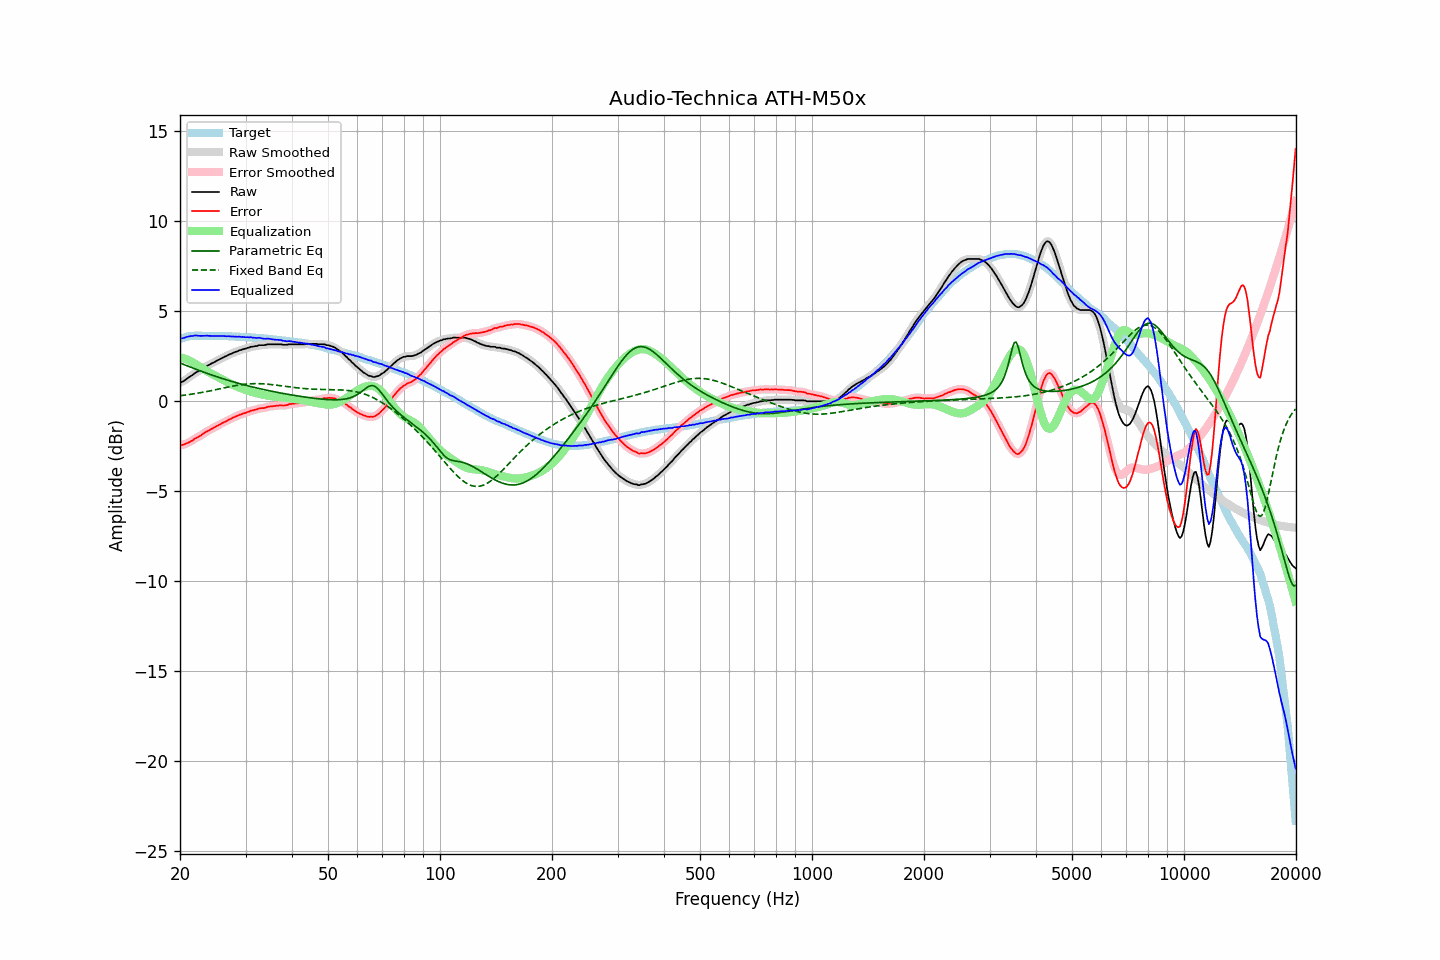

Source data for this figure (header and first rows):
frequency, raw, error, smoothed, error_smoothed, equalization, parametric_eq, fixed_band_eq, equalized_raw, equalized_smoothed, target
20.00, 1.04, -2.43, 1.03, -2.43, 2.45, 2.13, 0.31, 3.49, 3.49, 3.47
20.20, 1.07, -2.43, 1.07, -2.42, 2.43, 2.09, 0.32, 3.50, 3.50, 3.50
20.40, 1.11, -2.42, 1.12, -2.41, 2.40, 2.06, 0.33, 3.51, 3.52, 3.53
20.61, 1.17, -2.38, 1.17, -2.38, 2.37, 2.02, 0.34, 3.54, 3.54, 3.55
20.81, 1.24, -2.34, 1.23, -2.35, 2.33, 1.99, 0.36, 3.57, 3.57, 3.58
21.02, 1.30, -2.31, 1.30, -2.30, 2.29, 1.95, 0.37, 3.59, 3.59, 3.61
21.23, 1.36, -2.26, 1.36, -2.26, 2.25, 1.92, 0.38, 3.61, 3.61, 3.62
21.44, 1.42, -2.21, 1.42, -2.21, 2.21, 1.88, 0.39, 3.63, 3.63, 3.63
21.66, 1.47, -2.17, 1.48, -2.15, 2.16, 1.85, 0.41, 3.63, 3.64, 3.64
21.87, 1.55, -2.09, 1.54, -2.10, 2.11, 1.81, 0.42, 3.66, 3.65, 3.64
22.09, 1.61, -2.04, 1.60, -2.04, 2.05, 1.78, 0.44, 3.66, 3.65, 3.65
22.31, 1.65, -2.00, 1.66, -1.99, 2.00, 1.74, 0.45, 3.65, 3.65, 3.65
22.54, 1.70, -1.95, 1.70, -1.95, 1.94, 1.71, 0.47, 3.64, 3.64, 3.65
22.76, 1.75, -1.90, 1.75, -1.89, 1.88, 1.68, 0.48, 3.63, 3.63, 3.65
22.99, 1.81, -1.83, 1.81, -1.83, 1.83, 1.64, 0.50, 3.64, 3.64, 3.64
23.22, 1.87, -1.77, 1.87, -1.77, 1.77, 1.61, 0.51, 3.64, 3.64, 3.64
23.45, 1.93, -1.71, 1.93, -1.71, 1.72, 1.58, 0.53, 3.65, 3.65, 3.64
23.69, 1.98, -1.66, 1.98, -1.66, 1.67, 1.55, 0.55, 3.65, 3.64, 3.64
23.92, 2.02, -1.62, 2.03, -1.61, 1.61, 1.52, 0.57, 3.64, 3.64, 3.64
24.16, 2.07, -1.57, 2.07, -1.57, 1.56, 1.48, 0.58, 3.63, 3.63, 3.64
24.40, 2.12, -1.52, 2.12, -1.52, 1.51, 1.45, 0.60, 3.64, 3.63, 3.64
24.65, 2.16, -1.47, 2.16, -1.47, 1.47, 1.42, 0.62, 3.63, 3.63, 3.63
24.89, 2.21, -1.42, 2.21, -1.42, 1.42, 1.39, 0.64, 3.63, 3.63, 3.63
25.14, 2.26, -1.37, 2.26, -1.37, 1.37, 1.36, 0.66, 3.63, 3.63, 3.63
25.39, 2.30, -1.33, 2.30, -1.32, 1.32, 1.33, 0.68, 3.62, 3.63, 3.63
25.65, 2.35, -1.28, 2.35, -1.28, 1.27, 1.30, 0.70, 3.62, 3.62, 3.63
25.91, 2.40, -1.22, 2.40, -1.22, 1.23, 1.27, 0.72, 3.63, 3.62, 3.62
26.16, 2.44, -1.18, 2.44, -1.18, 1.18, 1.25, 0.74, 3.62, 3.62, 3.62
26.43, 2.49, -1.13, 2.49, -1.13, 1.13, 1.22, 0.76, 3.62, 3.62, 3.62
26.69, 2.52, -1.10, 2.53, -1.09, 1.09, 1.19, 0.77, 3.61, 3.62, 3.62
26.96, 2.58, -1.04, 2.57, -1.05, 1.04, 1.16, 0.79, 3.62, 3.61, 3.62
27.23, 2.61, -1.00, 2.61, -1.00, 1.00, 1.14, 0.81, 3.61, 3.61, 3.61
27.50, 2.65, -0.96, 2.65, -0.95, 0.95, 1.11, 0.83, 3.60, 3.61, 3.61
27.77, 2.69, -0.91, 2.69, -0.91, 0.91, 1.08, 0.85, 3.60, 3.60, 3.60
28.05, 2.73, -0.87, 2.73, -0.87, 0.87, 1.06, 0.86, 3.60, 3.60, 3.60
28.33, 2.76, -0.83, 2.76, -0.83, 0.83, 1.03, 0.88, 3.59, 3.59, 3.59
28.62, 2.79, -0.80, 2.80, -0.79, 0.79, 1.01, 0.89, 3.58, 3.59, 3.59
28.90, 2.84, -0.75, 2.83, -0.76, 0.76, 0.98, 0.91, 3.60, 3.59, 3.59
29.19, 2.85, -0.73, 2.86, -0.72, 0.72, 0.96, 0.92, 3.57, 3.58, 3.58
29.48, 2.89, -0.69, 2.88, -0.69, 0.69, 0.93, 0.93, 3.58, 3.58, 3.58
29.78, 2.91, -0.66, 2.91, -0.66, 0.66, 0.91, 0.94, 3.57, 3.57, 3.57
30.08, 2.93, -0.64, 2.93, -0.63, 0.63, 0.89, 0.95, 3.56, 3.56, 3.57
30.38, 2.97, -0.59, 2.96, -0.60, 0.60, 0.86, 0.96, 3.57, 3.56, 3.56
30.68, 2.98, -0.58, 2.99, -0.56, 0.57, 0.84, 0.97, 3.55, 3.56, 3.56
30.99, 3.03, -0.52, 3.02, -0.53, 0.54, 0.82, 0.97, 3.57, 3.55, 3.55
31.30, 3.03, -0.51, 3.04, -0.51, 0.51, 0.80, 0.98, 3.54, 3.54, 3.54
31.61, 3.05, -0.49, 3.05, -0.48, 0.48, 0.78, 0.98, 3.53, 3.53, 3.54
31.93, 3.07, -0.46, 3.06, -0.46, 0.46, 0.75, 0.98, 3.53, 3.52, 3.53
32.24, 3.07, -0.45, 3.09, -0.44, 0.44, 0.73, 0.98, 3.51, 3.52, 3.52
32.57, 3.12, -0.40, 3.11, -0.41, 0.42, 0.71, 0.98, 3.54, 3.52, 3.52
32.89, 3.12, -0.39, 3.12, -0.39, 0.40, 0.69, 0.98, 3.52, 3.51, 3.51
33.22, 3.12, -0.38, 3.12, -0.38, 0.38, 0.67, 0.97, 3.50, 3.50, 3.50
33.55, 3.12, -0.38, 3.12, -0.37, 0.36, 0.65, 0.97, 3.48, 3.48, 3.50
33.89, 3.13, -0.36, 3.14, -0.35, 0.34, 0.63, 0.96, 3.47, 3.48, 3.49
34.23, 3.16, -0.32, 3.15, -0.33, 0.33, 0.61, 0.95, 3.49, 3.48, 3.48
34.57, 3.17, -0.30, 3.17, -0.30, 0.31, 0.60, 0.95, 3.48, 3.48, 3.47
34.92, 3.17, -0.29, 3.17, -0.29, 0.29, 0.58, 0.94, 3.46, 3.47, 3.46
35.27, 3.17, -0.28, 3.17, -0.28, 0.28, 0.56, 0.93, 3.45, 3.45, 3.45
35.62, 3.17, -0.27, 3.17, -0.27, 0.27, 0.54, 0.92, 3.44, 3.44, 3.44
35.97, 3.17, -0.26, 3.17, -0.26, 0.25, 0.52, 0.91, 3.42, 3.42, 3.43
... 635 more rows
